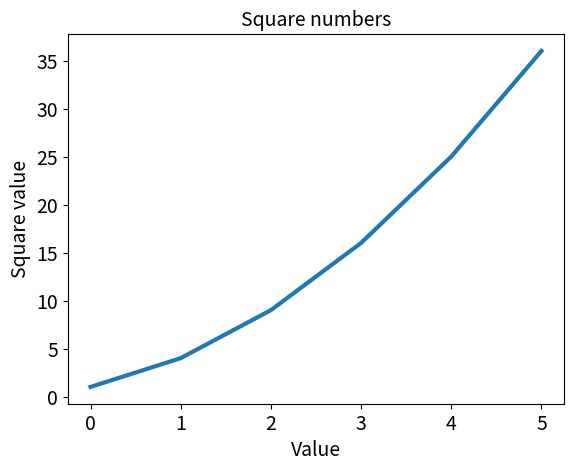

This chart was generated by the following Python code:
import matplotlib.pyplot as plt
squares = [1, 4, 9, 16, 25, 36]

fig, ax = plt.subplots()
ax.plot(squares, linewidth=3)

# names and fonsize
ax.set_title("Square numbers", fontsize=14)
ax.set_xlabel("Value", fontsize=14)
ax.set_ylabel("Square value", fontsize=14)

# labels fontsize
ax.tick_params(axis='both', labelsize=14)

plt.show()
